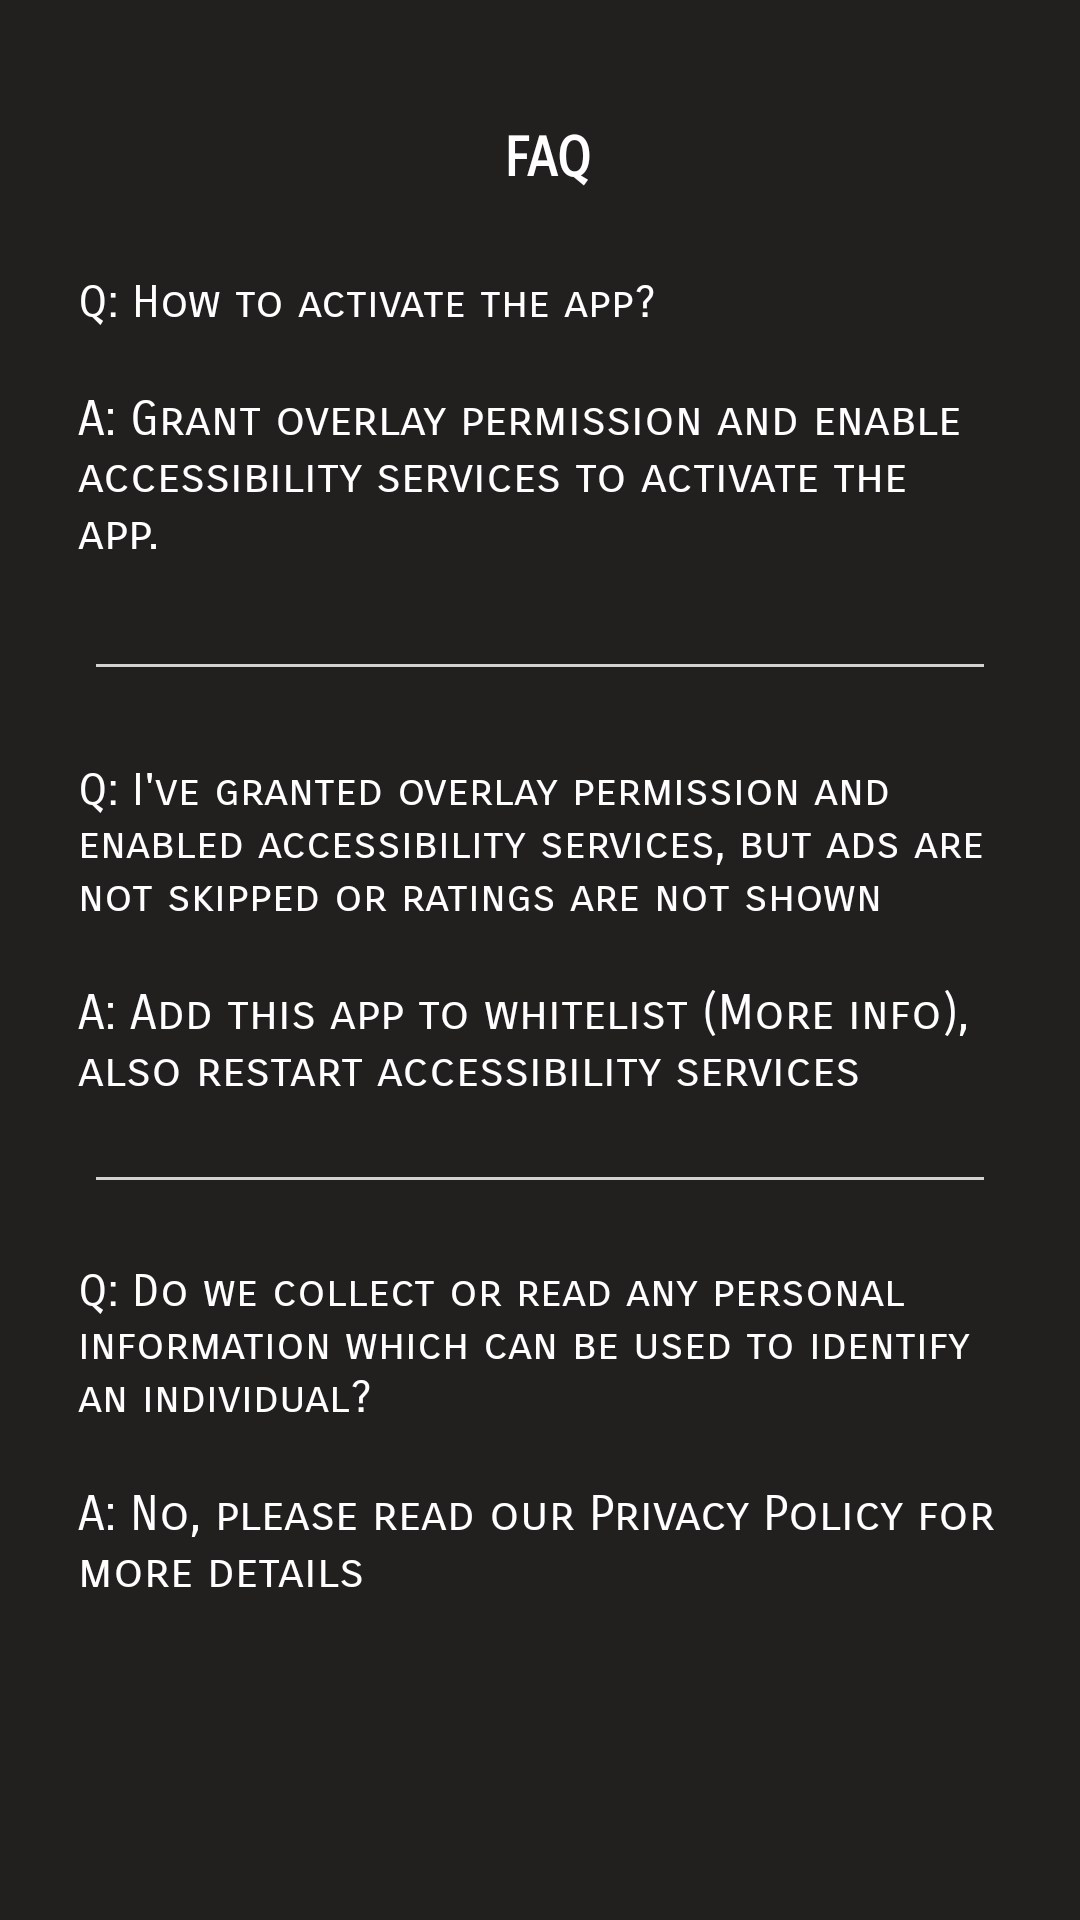

Layout XML and referenced resources for this Android screen:
<!-- AndroidManifest.xml: application theme AppTheme -->
<!-- res/layout/faq_bottom_sheet.xml -->
<?xml version="1.0" encoding="utf-8"?>
<ScrollView
        xmlns:android="http://schemas.android.com/apk/res/android"
        android:layout_width="match_parent"
        android:background="@color/background"
        android:layout_height="match_parent">
    <androidx.constraintlayout.widget.ConstraintLayout
            xmlns:app="http://schemas.android.com/apk/res-auto"
            android:layout_width="match_parent"
            android:layout_height="wrap_content"
            android:id="@+id/rootLayout">
        <TextView
                android:text="@string/ans_priv_policy"
                android:layout_width="0dp"
                android:padding="10dp"
                android:layout_height="wrap_content"
                app:layout_constraintStart_toStartOf="parent"
                android:layout_marginStart="16dp" android:id="@+id/tvAnswerThree"
                android:fontFamily="sans-serif-smallcaps"
                android:textColor="@android:color/white" android:textSize="16sp"
                app:layout_constraintEnd_toEndOf="parent"
                android:layout_marginEnd="16dp" android:textAlignment="textStart"
                app:layout_constraintHorizontal_bias="0.0"
                app:layout_constraintTop_toBottomOf="@+id/textView5" app:layout_constraintBottom_toBottomOf="parent"
                android:layout_marginBottom="16dp"/>
        <TextView
                android:text="@string/que_pri_policy"
                android:layout_width="0dp"
                android:padding="10dp"
                android:layout_height="wrap_content"
                app:layout_constraintStart_toStartOf="parent"
                android:layout_marginStart="16dp" android:id="@+id/textView5" android:fontFamily="sans-serif-smallcaps"
                android:textColor="@android:color/white" android:textSize="15sp"
                app:layout_constraintEnd_toEndOf="parent"
                android:layout_marginEnd="16dp" android:textAlignment="textStart"
                app:layout_constraintHorizontal_bias="0.0"
                android:layout_marginTop="18dp" app:layout_constraintTop_toBottomOf="@+id/divider_4"/>
        <TextView
                android:text="@string/que_acc_serv"
                android:layout_width="0dp"
                android:padding="10dp"
                android:layout_height="wrap_content"
                app:layout_constraintStart_toStartOf="parent"
                android:layout_marginStart="16dp" android:id="@+id/textView3" android:fontFamily="sans-serif-smallcaps"
                android:textColor="@android:color/white" android:textSize="15sp"
                app:layout_constraintEnd_toEndOf="parent"
                android:layout_marginEnd="16dp" android:textAlignment="textStart"
                app:layout_constraintHorizontal_bias="0.0"
                android:layout_marginTop="22dp" app:layout_constraintTop_toBottomOf="@+id/divider_1"/>
        <View
                android:layout_width="0dp"
                android:layout_height="1dp"
                android:alpha="0.8"
                app:layout_constraintStart_toStartOf="parent" app:layout_constraintEnd_toEndOf="parent"
                android:id="@+id/divider_4" app:layout_constraintHorizontal_bias="0.0" android:layout_marginStart="32dp"
                android:background="@android:color/white" android:layout_marginEnd="32dp"
                android:layout_marginTop="16dp" app:layout_constraintTop_toBottomOf="@+id/tvAnswerTwo"/>
        <TextView
                android:text="@string/ans_acc_serv"
                android:layout_width="0dp"
                android:padding="10dp"
                android:layout_height="wrap_content"
                app:layout_constraintStart_toStartOf="parent"
                android:layout_marginStart="16dp" android:id="@+id/tvAnswerTwo"
                android:fontFamily="sans-serif-smallcaps"
                android:textColor="@android:color/white" android:textSize="16sp"
                app:layout_constraintEnd_toEndOf="parent"
                android:layout_marginEnd="16dp" android:textAlignment="textStart"
                app:layout_constraintHorizontal_bias="0.0"
                app:layout_constraintTop_toBottomOf="@+id/textView3"/>
        <TextView
                android:text="@string/ans_activate_app"
                android:layout_width="0dp"
                android:padding="10dp"
                android:layout_height="wrap_content"
                app:layout_constraintStart_toStartOf="parent"
                android:layout_marginStart="16dp" android:id="@+id/tvAnswerOne"
                android:fontFamily="sans-serif-smallcaps"
                android:textColor="@android:color/white" android:textSize="16sp"
                app:layout_constraintEnd_toEndOf="parent"
                android:layout_marginEnd="16dp" android:textAlignment="textStart"
                app:layout_constraintHorizontal_bias="0.0"
                app:layout_constraintTop_toBottomOf="@+id/textView2"/>
        <TextView
                android:text="@string/que_active_app"
                android:layout_width="0dp"
                android:padding="10dp"
                android:layout_height="wrap_content"
                app:layout_constraintStart_toStartOf="parent"
                android:layout_marginStart="16dp" android:id="@+id/textView2" android:fontFamily="sans-serif-smallcaps"
                android:textColor="@android:color/white" android:textSize="15sp"
                app:layout_constraintEnd_toEndOf="parent"
                android:layout_marginEnd="16dp" android:textAlignment="textStart"
                app:layout_constraintHorizontal_bias="0.0"
                android:layout_marginTop="8dp" app:layout_constraintTop_toBottomOf="@+id/textView"/>
        <TextView
                android:text=" FAQ"
                android:layout_width="0dp"
                android:padding="10dp"
                android:layout_height="wrap_content" app:layout_constraintTop_toTopOf="parent"
                app:layout_constraintStart_toStartOf="parent" android:layout_marginTop="32dp"
                android:layout_marginStart="16dp" android:id="@+id/textView" android:fontFamily="sans-serif-smallcaps"
                android:textColor="@android:color/white" android:textSize="18sp"
                app:layout_constraintEnd_toEndOf="parent"
                android:layout_marginEnd="16dp" android:textAlignment="center" android:textStyle="bold"/>

        <View
                android:layout_width="0dp"
                android:layout_height="1dp"
                android:alpha="0.8"
                app:layout_constraintStart_toStartOf="parent" app:layout_constraintEnd_toEndOf="parent"
                android:id="@+id/divider_1" app:layout_constraintHorizontal_bias="0.0" android:layout_marginStart="32dp"
                android:background="@android:color/white" android:layout_marginEnd="32dp"
                android:layout_marginTop="24dp" app:layout_constraintTop_toBottomOf="@+id/tvAnswerOne"/>


    </androidx.constraintlayout.widget.ConstraintLayout>

</ScrollView>
<!-- resources referenced by this layout -->
<resources>
  <color name="background">#221F1F</color>
  <string name="ans_acc_serv">A: Add this app to whitelist (More info), also restart accessibility services</string>
  <string name="ans_activate_app">A: Grant overlay permission and enable accessibility services to activate the app.
      </string>
  <string name="ans_priv_policy">A: No, please read our Privacy Policy for more details</string>
  <string name="que_acc_serv">Q: I\'ve granted overlay permission and enabled accessibility services, but ads are not
          skipped or ratings are not shown
      </string>
  <string name="que_active_app">Q: How to activate the app?</string>
  <string name="que_pri_policy">Q: Do we collect or read any personal information which can be used to identify an
          individual?
      </string>
  <style name="AppTheme" parent="Theme.AppCompat.Light.NoActionBar">
          
          <item name="colorPrimary">@color/colorPrimary</item>
          <item name="colorPrimaryDark">@color/colorPrimaryDark</item>
          <item name="colorAccent">@color/colorAccent</item>
          <item name="md_corner_radius">16dp</item>
          <item name="md_font_title">@font/alegreya_sans_sc_extrabold</item>
          <item name="md_font_button">@font/alegreya_sans_sc_extrabold</item>
      </style>
  <color name="colorPrimary">#008577</color>
  <color name="colorPrimaryDark">#00574B</color>
  <color name="colorAccent">#FFF9FF00</color>
</resources>
